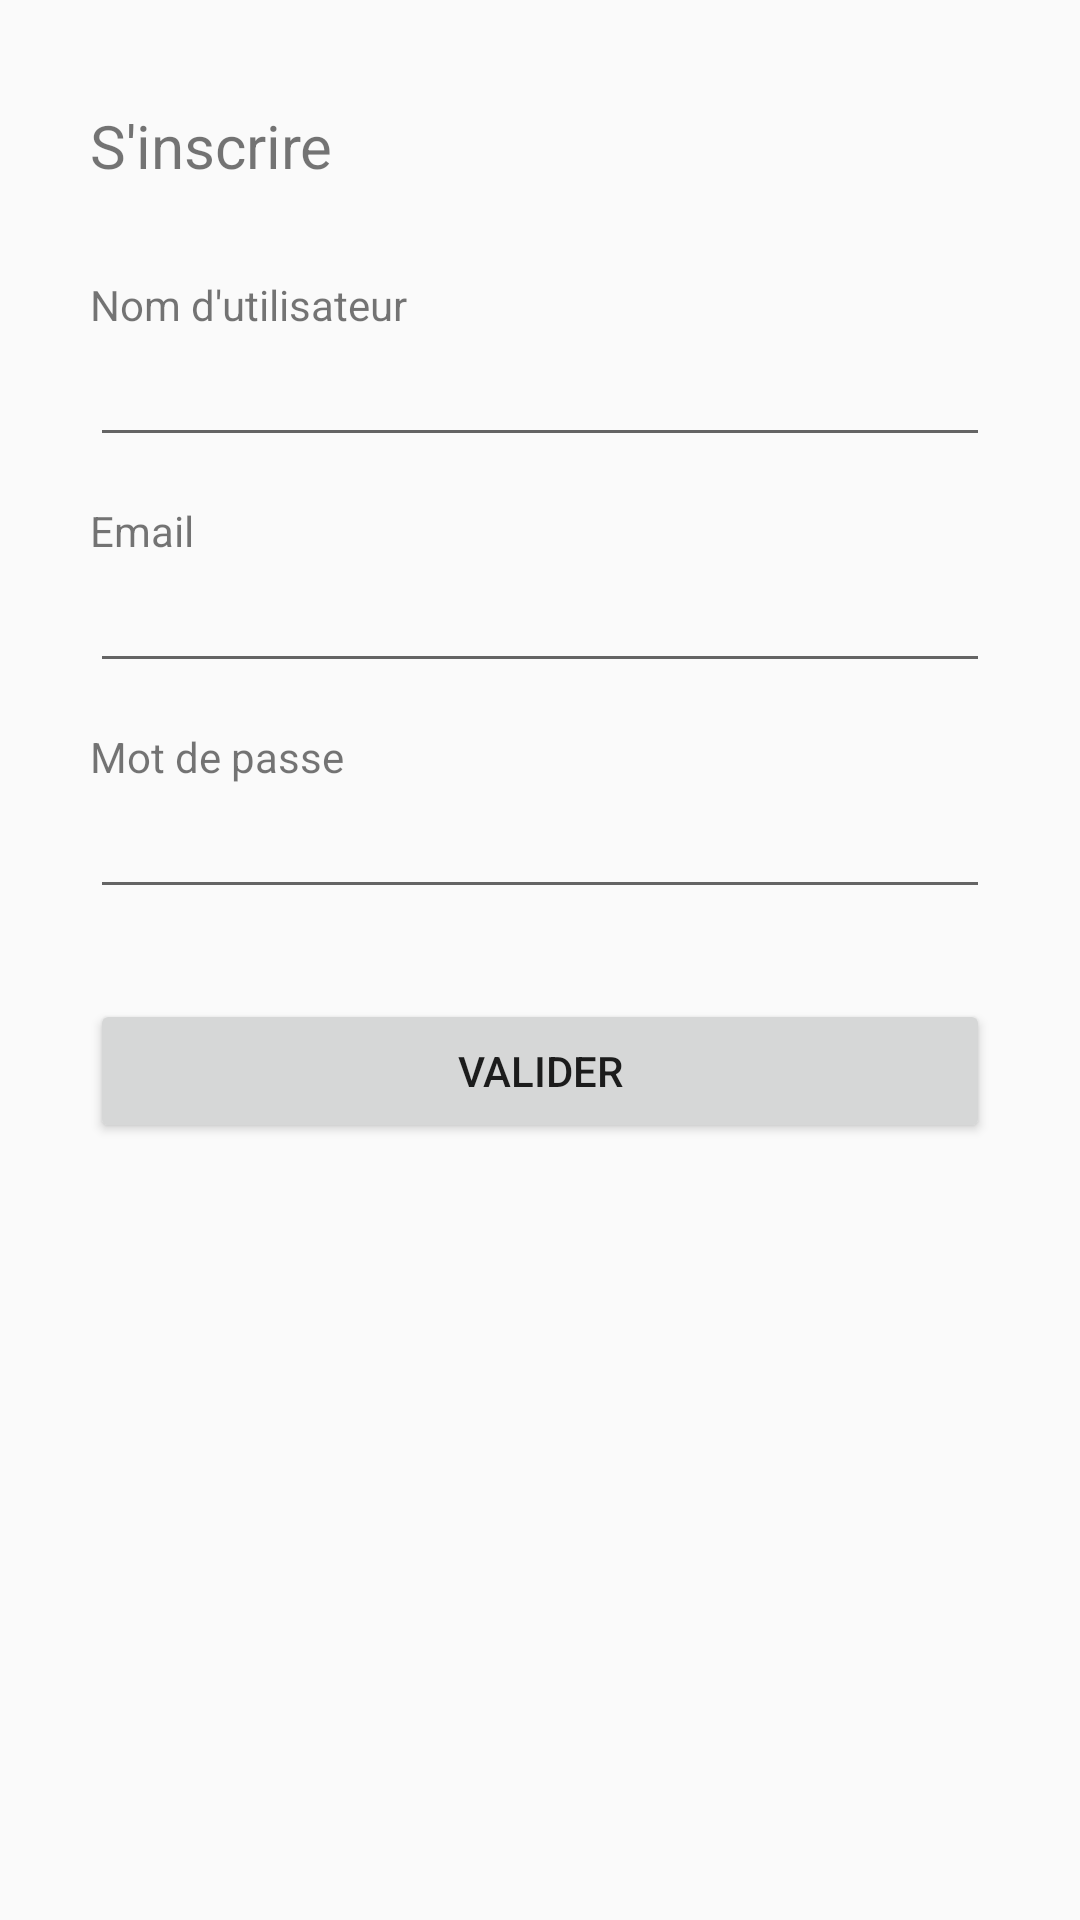

The Android layout XML behind this screen, and the referenced resources:
<!-- AndroidManifest.xml: application theme AppTheme -->
<!-- res/layout/fragment_signup.xml -->
<?xml version="1.0" encoding="utf-8"?>
<android.support.constraint.ConstraintLayout
    xmlns:android="http://schemas.android.com/apk/res/android"
    xmlns:tools="http://schemas.android.com/tools"
    android:layout_width="match_parent"
    android:layout_height="match_parent">
    <ScrollView
        android:layout_width="match_parent"
        android:layout_height="match_parent"
        tools:ignore="ScrollViewCount">

        <LinearLayout
            android:layout_width="match_parent"
            android:layout_height="match_parent"
            android:orientation="vertical"
            style="@style/Page">

            <TextView
                android:layout_width="match_parent"
                android:layout_height="wrap_content"
                android:text="@string/title_signin"
                style="@style/FormTitle"/>

            <TextView
                android:layout_width="match_parent"
                android:layout_height="wrap_content"
                android:text="@string/user_name" />

            <EditText
                android:id="@+id/editTextSignUpUsername"
                android:layout_width="match_parent"
                android:layout_height="wrap_content"
                android:inputType="text"
                style="@style/FormInput"/>

            <TextView
                android:layout_width="match_parent"
                android:layout_height="wrap_content"
                android:text="@string/user_mail" />

            <EditText
                android:id="@+id/editTextSignUpEmail"
                android:layout_width="match_parent"
                android:layout_height="wrap_content"
                android:inputType="textEmailAddress"
                style="@style/FormInput"/>

            <TextView
                android:layout_width="match_parent"
                android:layout_height="wrap_content"
                android:text="@string/user_password" />

            <EditText
                android:id="@+id/editTextSignUpPassword"
                android:layout_width="match_parent"
                android:layout_height="wrap_content"
                android:inputType="textPassword"/>

            <Button
                android:id="@+id/buttonSignUp"
                android:layout_width="match_parent"
                android:layout_height="wrap_content"
                android:text="@string/validate"
                style="@style/FormButton"/>

        </LinearLayout>

    </ScrollView>
</android.support.constraint.ConstraintLayout>
<!-- resources referenced by this layout -->
<resources>
  <string name="title_signin">S\'inscrire</string>
  <string name="user_mail">Email</string>
  <string name="user_name">Nom d\'utilisateur</string>
  <string name="user_password">Mot de passe</string>
  <string name="validate">Valider</string>
  <style name="FormButton">
          <item name="android:layout_marginTop">30dp</item>
      </style>
  <style name="FormInput">
          <item name="android:layout_marginBottom">15dp</item>
      </style>
  <style name="FormTitle">
          <item name="android:textSize">20dp</item>
          <item name="android:layout_marginBottom">30dp</item>
          <item name="android:layout_marginTop">5dp</item>
      </style>
  <style name="Page">
          <item name="android:padding">30dp</item>
      </style>
  <style name="AppTheme" parent="Theme.AppCompat.Light.DarkActionBar">
          
          <item name="colorPrimary">@color/colorPrimary</item>
          <item name="colorPrimaryDark">@color/colorPrimaryDark</item>
          <item name="colorAccent">@color/colorAccent</item>
      </style>
  <!-- not gathered from this repository: default colours our renderer supplied (Android Studio template values) -->
  <color name="colorPrimary">#FF6200EE</color>
  <color name="colorPrimaryDark">#FF3700B3</color>
  <color name="colorAccent">#FF03DAC5</color>
</resources>
